38-way image classification set "fog" from GitHub (itskevinshi/comp-vision-project); label vocabulary: apple apple scab, apple black rot, apple cedar apple rust, apple healthy, blueberry healthy, cherry including sour powdery mildew, cherry including sour healthy, corn (maize) cercospora leaf spot gray leaf spot, corn common rust, corn northern leaf blight, corn healthy, grape black rot, grape esca black measles, grape leaf blight (isariopsis leaf spot), grape healthy, orange Huanglongbing citrus greening, peach bacterial spot, peach healthy, bell pepper bacterial spot, bell pepper healthy, potato early blight, potato late blight, potato healthy, raspberry healthy, soybean healthy, squash powdery mildew, strawberry leaf scorch, strawberry healthy, tomato bacterial spot, tomato early blight, tomato late blight, tomato leaf mold, tomato septoria leaf spot, tomato spider mites two spotted spider mite, tomato target spot, tomato yellow leaf curl virus, tomato mosaic virus, tomato healthy.

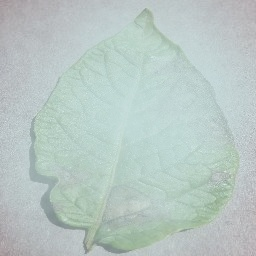
Label: potato late blight

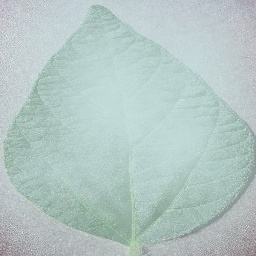
Label: soybean healthy

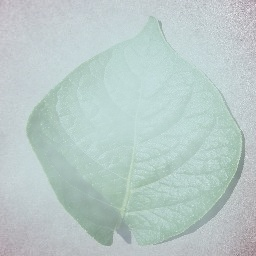
Label: potato healthy

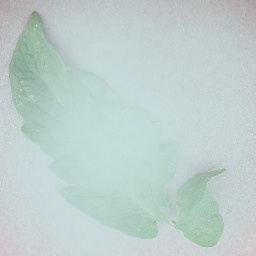
Label: tomato septoria leaf spot

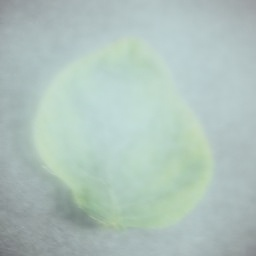
Label: tomato yellow leaf curl virus

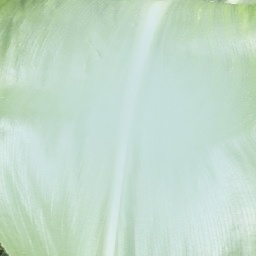
Label: corn healthy
